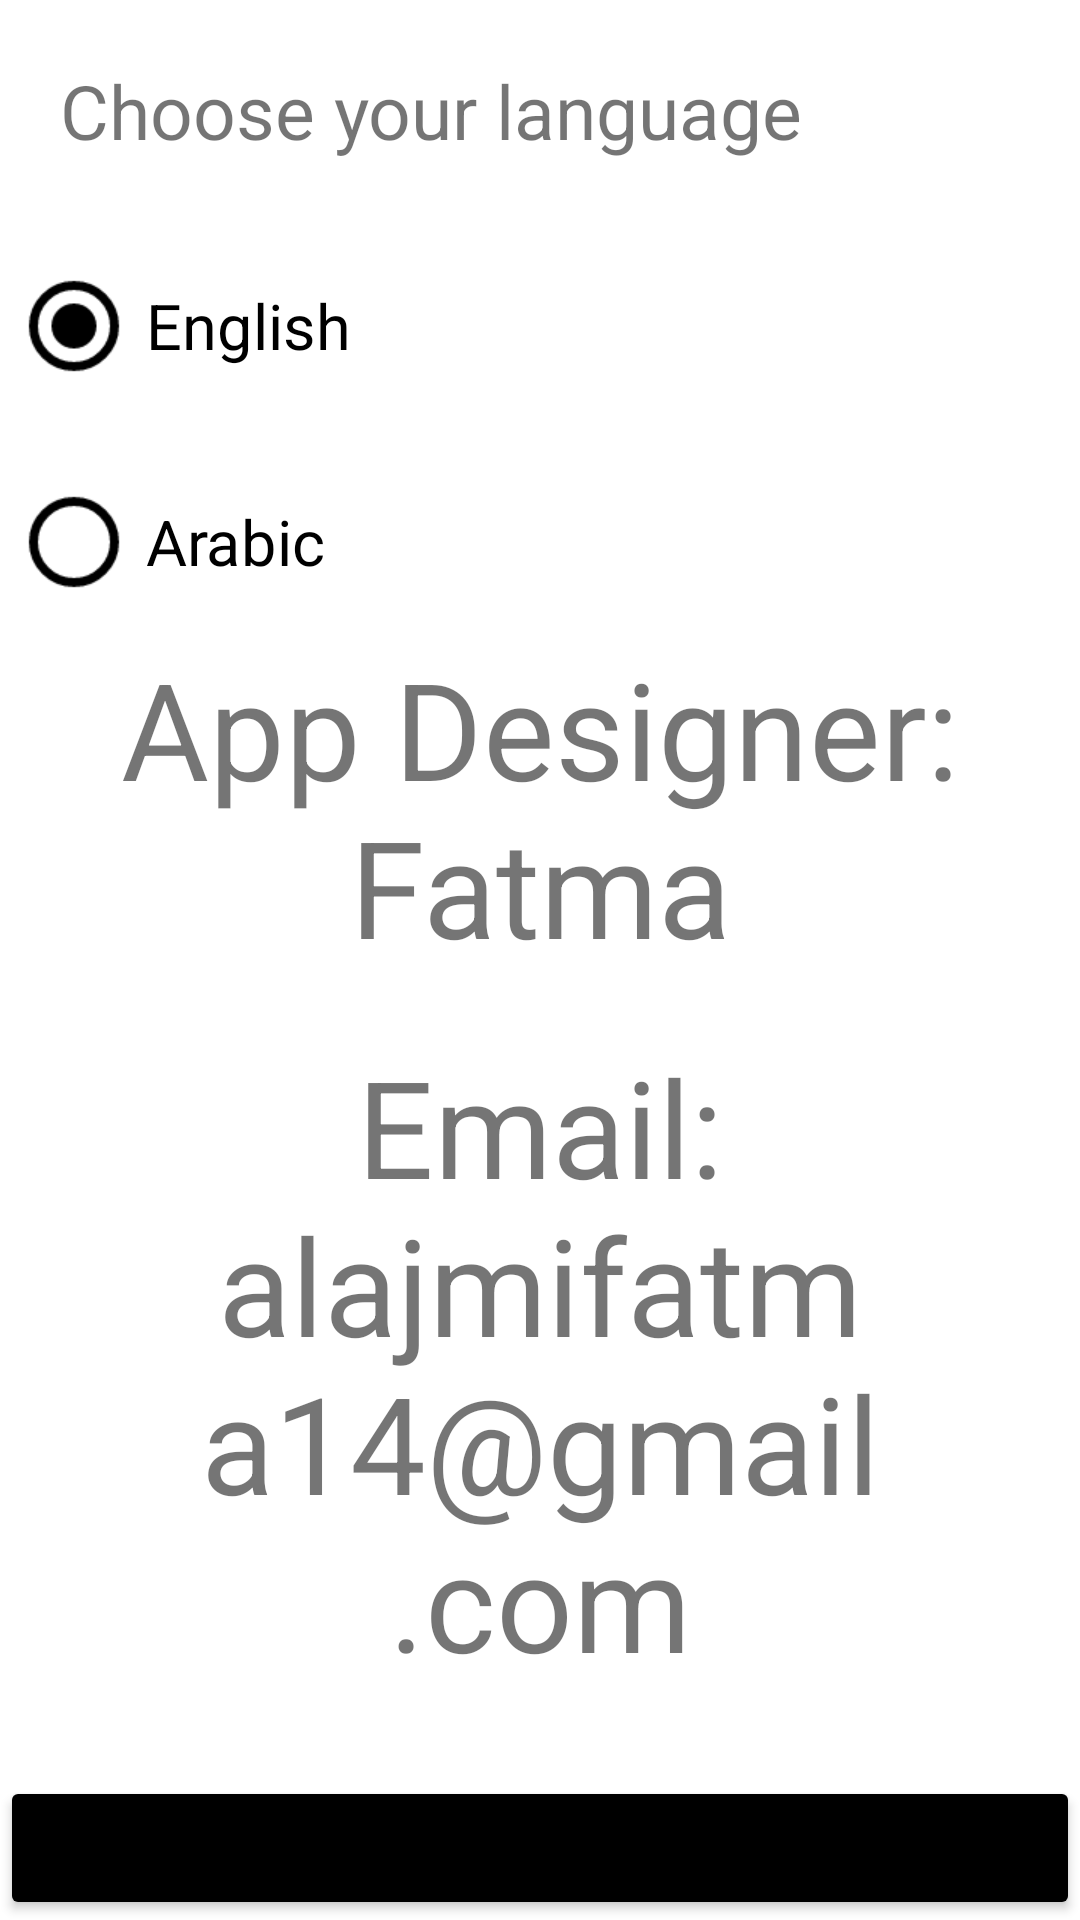

This screen was rendered from an Android layout file. Write that file and the resources it references.
<!-- AndroidManifest.xml: application theme Theme.MedicationReminderapp_FatmaAlAjmi -->
<!-- res/layout/fragment_language.xml -->
<?xml version="1.0" encoding="utf-8"?>
<RelativeLayout xmlns:android="http://schemas.android.com/apk/res/android"
    android:layout_width="match_parent"
    android:layout_height="match_parent">

    <TextView
        android:layout_width="match_parent"
        android:layout_height="wrap_content"
        android:layout_marginHorizontal="20dp"
        android:layout_marginTop="20dp"
        android:text="@string/choose_your_language"
        android:textSize="25sp" />

    <LinearLayout
        android:layout_width="match_parent"
        android:layout_height="wrap_content"
        android:layout_alignParentStart="true"
        android:layout_centerInParent="true"
        android:orientation="vertical">

        <RadioGroup
            android:id="@+id/radioGroupLanguage"
            android:layout_width="wrap_content"
            android:layout_height="wrap_content"
            android:layout_marginStart="20dp"
            android:layout_marginTop="20dp"
            android:checkedButton="@id/toggleEnglish"
            android:scaleX="1.5"
            android:scaleY="1.5">

            <RadioButton
                android:id="@+id/toggleEnglish"
                android:layout_width="wrap_content"
                android:layout_height="wrap_content"
                android:buttonTint="@color/black"
                android:text="English" />

            <RadioButton
                android:id="@+id/toggleArabic"
                android:layout_width="wrap_content"
                android:layout_height="wrap_content"
                android:buttonTint="@color/black"
                android:text="Arabic" />

        </RadioGroup>


        <TextView
            android:layout_width="match_parent"
            android:layout_height="wrap_content"
            android:layout_marginTop="20dp"
            android:gravity="center"
            android:text="@string/app_designer_nfatma"
            android:textSize="45sp" />

        <TextView
            android:layout_width="match_parent"
            android:layout_height="wrap_content"
            android:layout_marginTop="20dp"
            android:gravity="center"
            android:text="@string/email_nalajmifatma14_gmail_com"
            android:textSize="45sp" />

    </LinearLayout>


    <Button
        android:id="@+id/continueBtnLanguage"
        android:layout_width="match_parent"
        android:layout_height="wrap_content"
        android:textAllCaps="false"
        android:layout_alignParentBottom="true"
        android:backgroundTint="@color/black"
        android:text="@string/continuee" />

</RelativeLayout>
<!-- resources referenced by this layout -->
<resources>
  <string name="app_designer_nfatma">App Designer:\nFatma</string>
  <string name="choose_your_language">Choose your language</string>
  <string name="continuee">continue</string>
  <string name="email_nalajmifatma14_gmail_com">Email:\nalajmifatma14@gmail.com</string>
  <style name="Theme.MedicationReminderapp_FatmaAlAjmi" parent="Theme.MaterialComponents.DayNight.DarkActionBar">
          
          <item name="colorPrimary">@color/purple_500</item>
          <item name="colorPrimaryVariant">@color/purple_700</item>
          <item name="colorOnPrimary">@color/white</item>
          
          <item name="colorSecondary">@color/teal_200</item>
          <item name="colorSecondaryVariant">@color/teal_700</item>
          <item name="colorOnSecondary">@color/black</item>
          
          <item name="android:statusBarColor">?attr/colorPrimaryVariant</item>
          
      </style>
  <!-- not gathered from this repository: default colours our renderer supplied (Android Studio template values) -->
  <color name="purple_500">#FF6200EE</color>
  <color name="purple_700">#FF3700B3</color>
  <color name="teal_200">#FF03DAC5</color>
  <color name="teal_700">#FF018786</color>
  <color name="black">#FF000000</color>
  <color name="white">#FFFFFFFF</color>
</resources>
